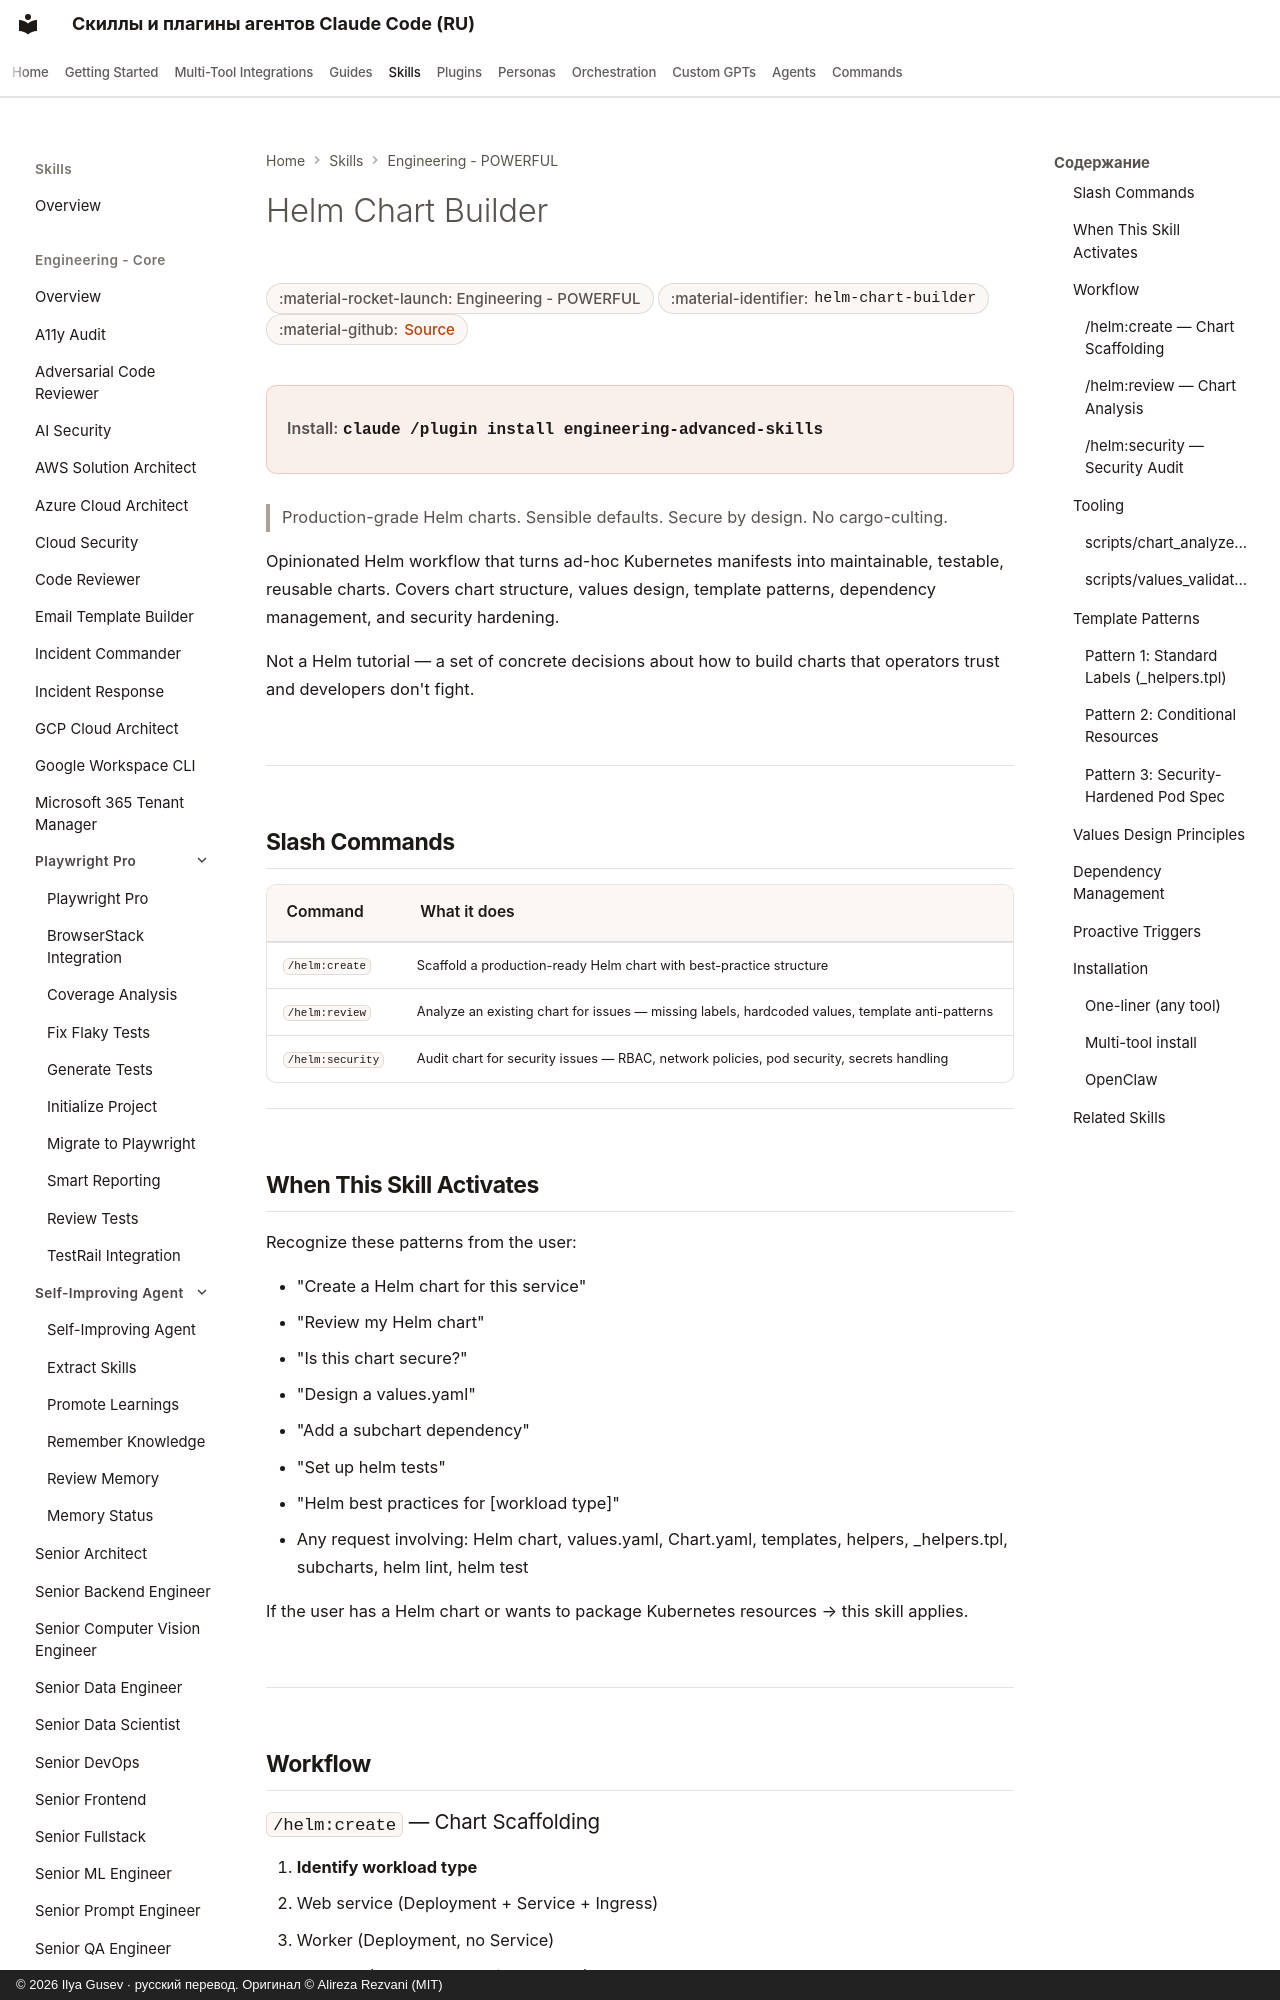

repository: imgusev/claude-skills-ru · page: skills/engineering/helm-chart-builder/index.html · generator: mkdocs · copyright: © 2026 Ilya Gusev · русский перевод. Оригинал © Alireza Rezvani (MIT)

---
title: "Helm Chart Builder — Agent Skill for Codex & OpenClaw"
description: "Helm chart development agent skill and plugin for Claude Code, Codex, Gemini CLI, Cursor, OpenClaw — chart scaffolding, values design, template."
---

# Helm Chart Builder

<div class="page-meta" markdown>
<span class="meta-badge">:material-rocket-launch: Engineering - POWERFUL</span>
<span class="meta-badge">:material-identifier: `helm-chart-builder`</span>
<span class="meta-badge">:material-github: <a href="https://github.com/imgusev/claude-skills-ru/tree/main/engineering/helm-chart-builder/skills/helm-chart-builder/SKILL.md">Source</a></span>
</div>

<div class="install-banner" markdown>
<span class="install-label">Install:</span> <code>claude /plugin install engineering-advanced-skills</code>
</div>


> Production-grade Helm charts. Sensible defaults. Secure by design. No cargo-culting.

Opinionated Helm workflow that turns ad-hoc Kubernetes manifests into maintainable, testable, reusable charts. Covers chart structure, values design, template patterns, dependency management, and security hardening.

Not a Helm tutorial — a set of concrete decisions about how to build charts that operators trust and developers don't fight.

---

## Slash Commands

| Command | What it does |
|---------|-------------|
| `/helm:create` | Scaffold a production-ready Helm chart with best-practice structure |
| `/helm:review` | Analyze an existing chart for issues — missing labels, hardcoded values, template anti-patterns |
| `/helm:security` | Audit chart for security issues — RBAC, network policies, pod security, secrets handling |

---
